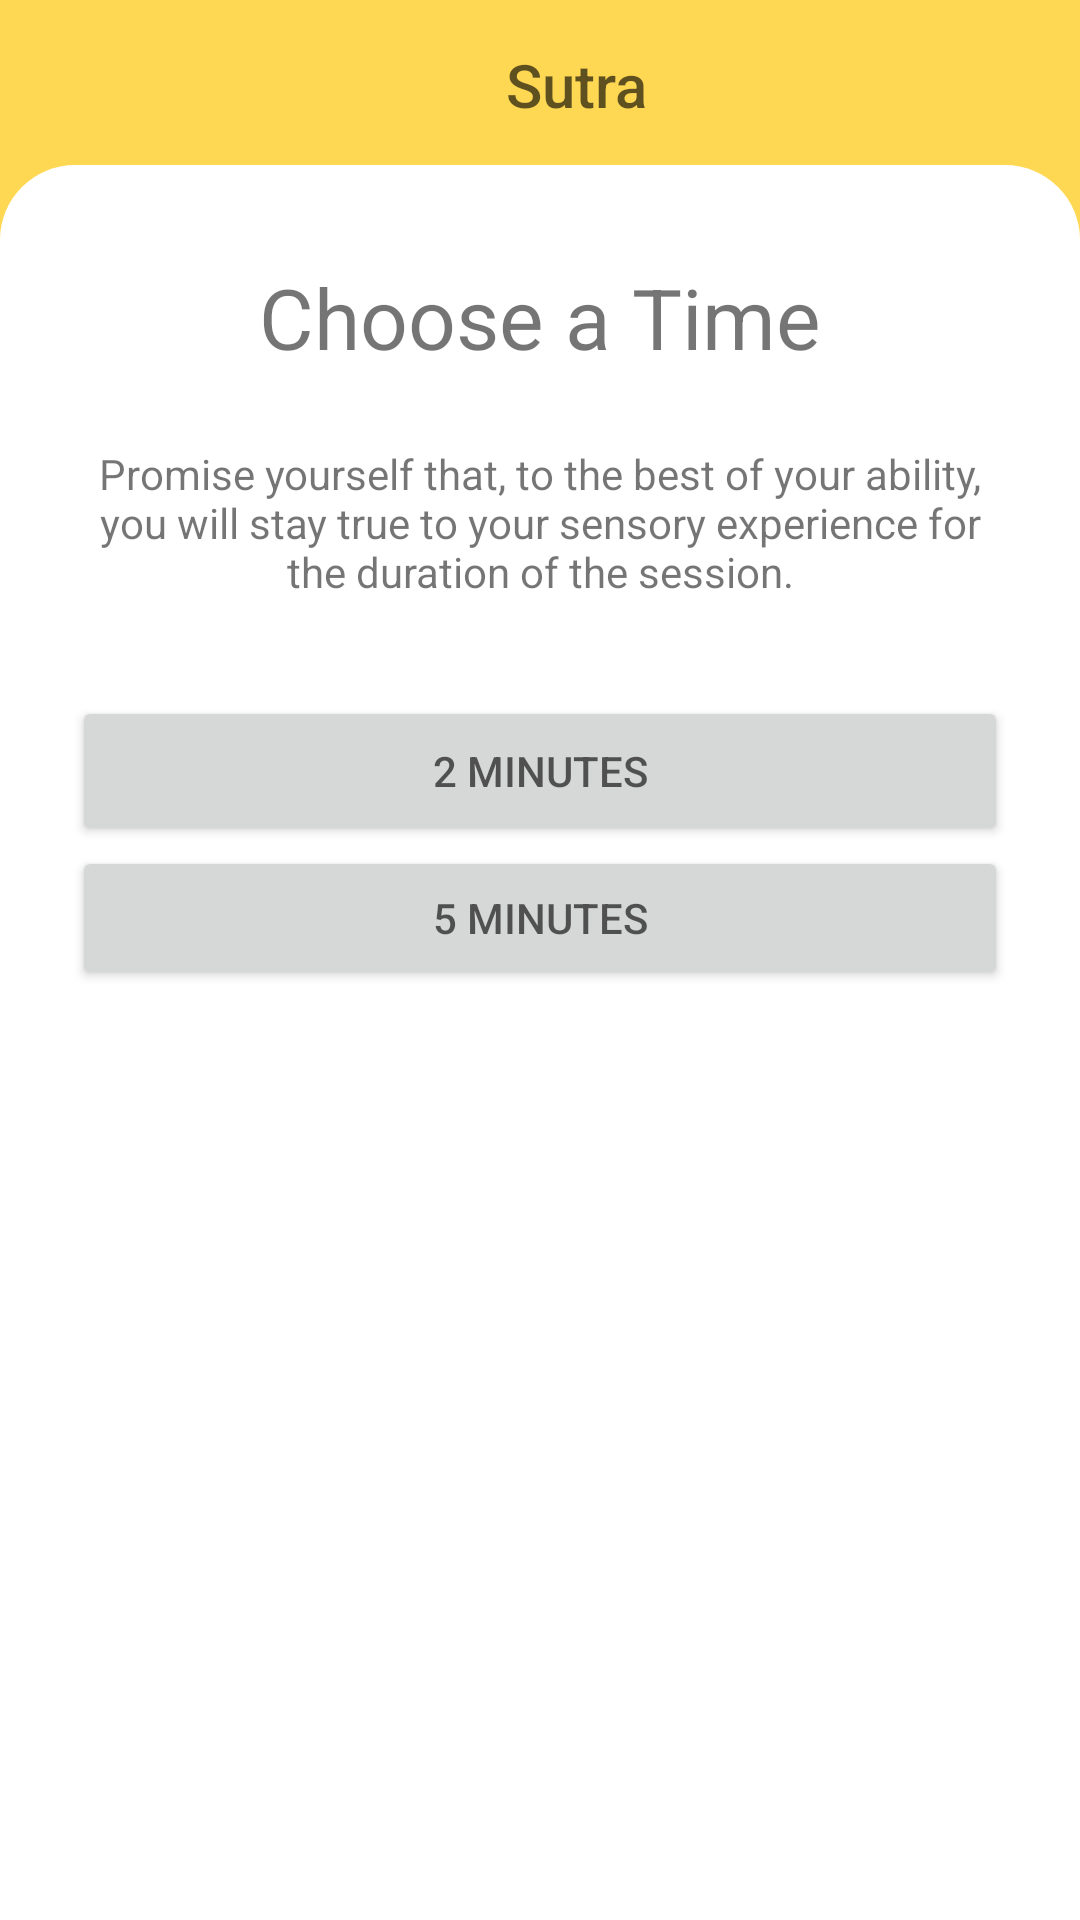

The Android layout XML behind this screen, and the referenced resources:
<!-- AndroidManifest.xml: application theme AppTheme -->
<!-- res/layout/activity_choose_time.xml -->
<?xml version="1.0" encoding="utf-8"?>
<androidx.core.widget.NestedScrollView xmlns:android="http://schemas.android.com/apk/res/android"
    xmlns:app="http://schemas.android.com/apk/res-auto"
    xmlns:tools="http://schemas.android.com/tools"
    android:id="@+id/parent"
    android:layout_width="match_parent"
    android:layout_height="match_parent"
    android:fillViewport="true">

    <androidx.constraintlayout.widget.ConstraintLayout
        android:layout_width="match_parent"
        android:layout_height="match_parent"
        android:background="@color/yellow">

        <TextView
            android:id="@+id/action_title"
            style="@style/TextAppearance.AppCompat.Title"
            android:layout_width="wrap_content"
            android:layout_height="wrap_content"
            android:layout_marginStart="24dp"
            android:text="@string/app_name"
            android:textColor="@color/trans_black"
            app:layout_constraintBottom_toBottomOf="@+id/toolbar"
            app:layout_constraintEnd_toEndOf="@+id/toolbar"
            app:layout_constraintStart_toStartOf="parent"
            app:layout_constraintTop_toTopOf="@+id/toolbar" />

        <androidx.appcompat.widget.Toolbar
            android:id="@+id/toolbar"
            android:layout_width="match_parent"
            android:layout_height="?actionBarSize"
            android:popupTheme="@style/TextAppearance.AppCompat.Light.Widget.PopupMenu.Large"
            app:layout_constraintEnd_toEndOf="parent"
            app:layout_constraintStart_toStartOf="parent"
            app:layout_constraintTop_toTopOf="parent"
            app:theme="@style/ThemeOverlay.MaterialComponents.Light" />

        <RelativeLayout
            android:id="@+id/relativeLayout"
            android:layout_width="match_parent"
            android:layout_height="800dp"
            android:layout_marginTop="55dp"
            android:background="@drawable/top_header"
            android:transitionName="bottom"
            app:layout_constraintEnd_toEndOf="parent"
            app:layout_constraintStart_toStartOf="parent"
            app:layout_constraintTop_toTopOf="parent" />

        <TextView
            android:id="@+id/textView5"
            android:layout_width="wrap_content"
            android:layout_height="wrap_content"
            android:layout_marginTop="32dp"
            android:text="@string/choose_time_title"
            android:textSize="28sp"
            app:layout_constraintEnd_toEndOf="parent"
            app:layout_constraintStart_toStartOf="parent"
            app:layout_constraintTop_toTopOf="@+id/relativeLayout" />

        <TextView
            android:id="@+id/textView6"
            android:layout_width="match_parent"
            android:layout_height="wrap_content"
            android:layout_marginStart="24dp"
            android:layout_marginTop="24dp"
            android:layout_marginEnd="24dp"
            android:text="@string/choose_time_info"
            android:textAlignment="center"
            app:layout_constraintEnd_toEndOf="@+id/textView5"
            app:layout_constraintStart_toStartOf="@+id/textView5"
            app:layout_constraintTop_toBottomOf="@+id/textView5" />

        <Button
            android:id="@+id/btn_2_min"
            android:layout_width="0dp"
            android:layout_height="50dp"
            android:layout_marginTop="32dp"
            android:text="@string/choose_time_2_min"
            android:textColor="@color/trans_black"
            app:layout_constraintEnd_toEndOf="@+id/textView6"
            app:layout_constraintStart_toStartOf="@+id/textView6"
            app:layout_constraintTop_toBottomOf="@+id/textView6" />

        <Button
            android:id="@+id/btn_5_min"
            android:layout_width="0dp"
            android:layout_height="wrap_content"
            android:text="@string/choose_time_5_min"
            android:textColor="@color/trans_black"
            app:layout_constraintEnd_toEndOf="@+id/btn_2_min"
            app:layout_constraintStart_toStartOf="@+id/btn_2_min"
            app:layout_constraintTop_toBottomOf="@+id/btn_2_min" />
    </androidx.constraintlayout.widget.ConstraintLayout>
</androidx.core.widget.NestedScrollView>
<!-- resources referenced by this layout -->
<resources>
  <color name="trans_black">#A0000000</color>
  <color name="yellow">#FFD853</color>
  <!-- drawable top_header (drawable-v24) -->
  <?xml version="1.0" encoding="utf-8"?>
  <shape xmlns:android="http://schemas.android.com/apk/res/android"
      android:shape="rectangle">
  
      <solid android:color="@color/white"/>
      <corners
          android:topLeftRadius="25dp"
          android:topRightRadius="25dp" />
  
  </shape>
  <string name="app_name">Sutra</string>
  <string name="choose_time_2_min">2 Minutes</string>
  <string name="choose_time_5_min">5 Minutes</string>
  <string name="choose_time_info">Promise yourself that, to the best of your ability, you will stay true to your sensory experience for the duration of the session.</string>
  <string name="choose_time_title">Choose a Time</string>
  <style name="AppTheme" parent="Theme.MaterialComponents.Light.NoActionBar">
          
          <item name="colorPrimary">@color/colorPrimary</item>
          <item name="colorPrimaryDark">@color/colorPrimaryDark</item>
          <item name="colorAccent">@color/colorAccent</item>
          <item name="android:windowLightStatusBar">true</item>
      </style>
  <color name="white">#FFFFFF</color>
  <color name="colorPrimary">#FFD853</color>
  <color name="colorPrimaryDark">#FFD853</color>
  <color name="colorAccent">#FFD853</color>
</resources>
